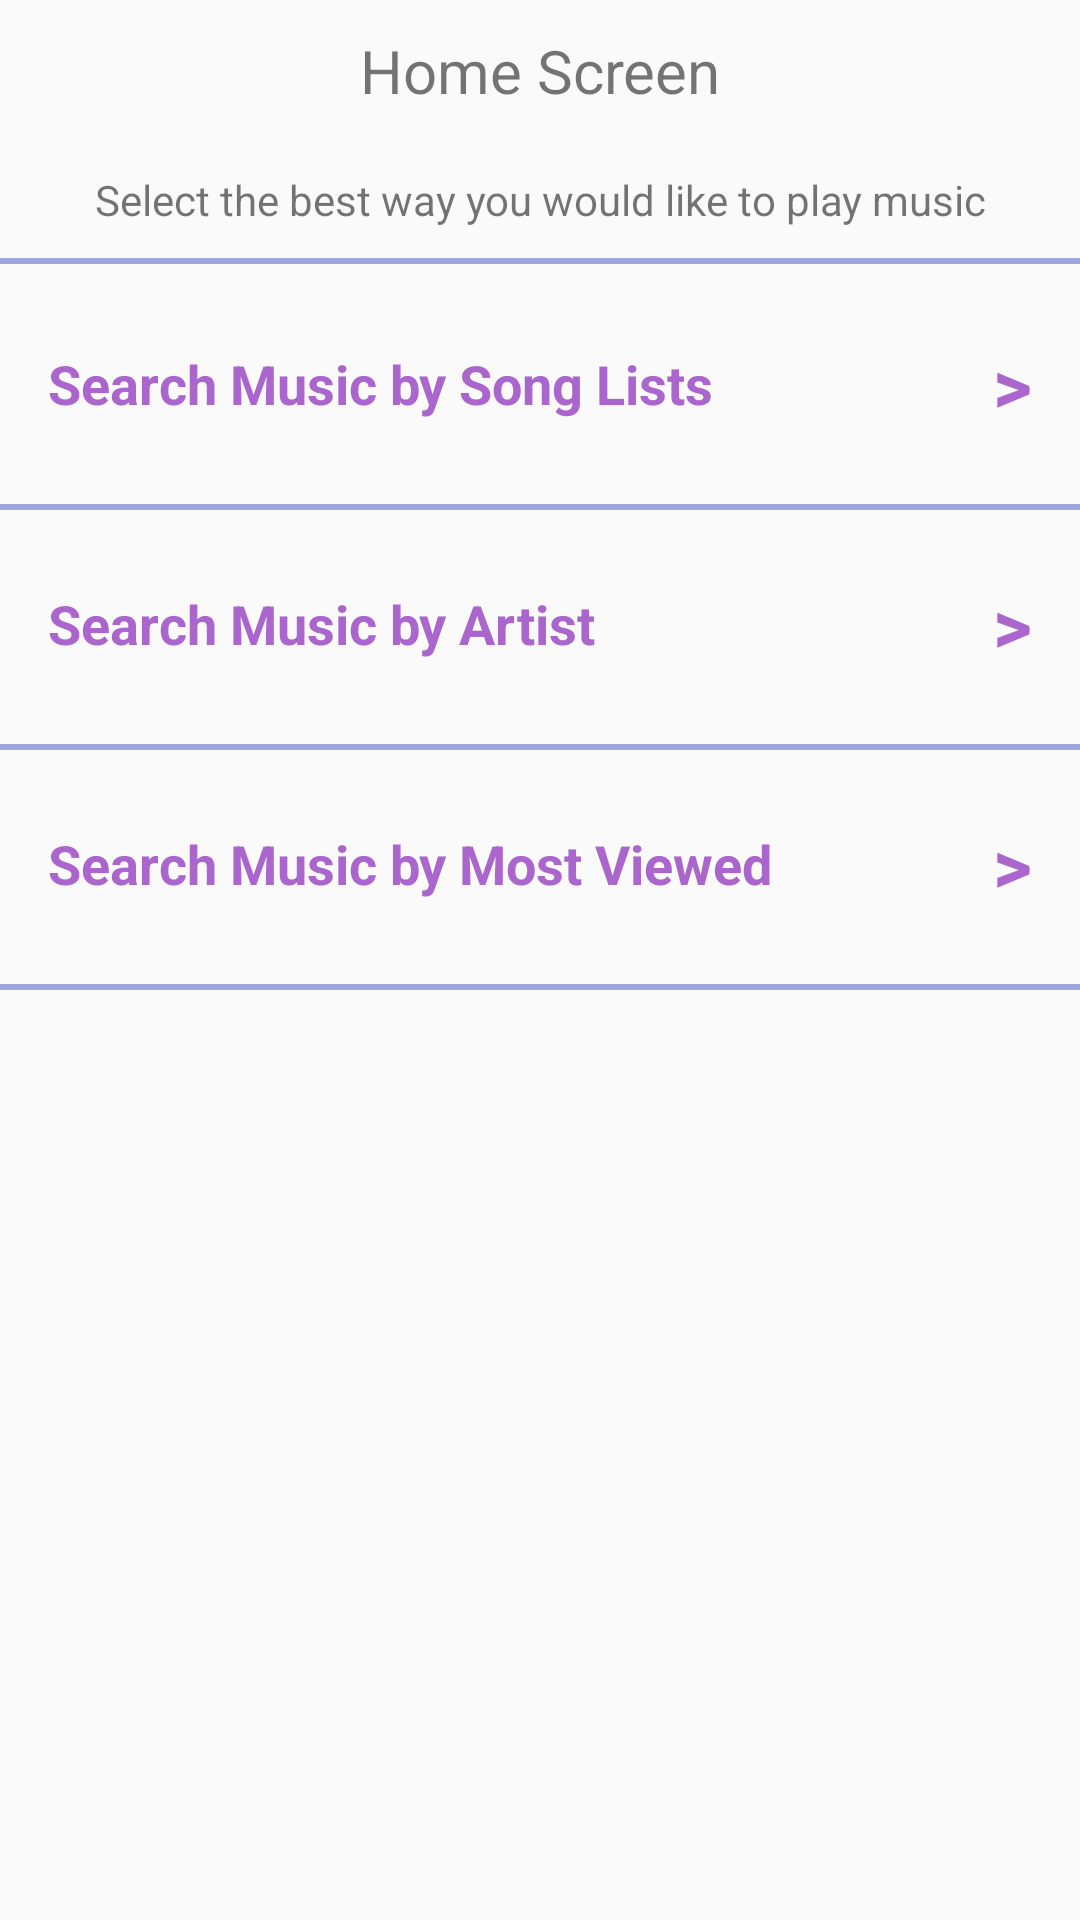

Layout XML and referenced resources for this Android screen:
<!-- AndroidManifest.xml: application theme AppTheme -->
<!-- res/layout/activity_main.xml -->
<?xml version="1.0" encoding="utf-8"?>
<LinearLayout xmlns:android="http://schemas.android.com/apk/res/android"
    android:layout_width="match_parent"
    android:layout_height="match_parent"
    android:orientation="vertical">

    <TextView
        android:layout_width="match_parent"
        android:layout_height="wrap_content"
        android:gravity="center_horizontal"
        android:textSize="20sp"
        android:paddingTop="10dp"
        android:paddingBottom="10dp"
        android:text="Home Screen" />

    <TextView
        android:layout_width="match_parent"
        android:layout_height="wrap_content"
        android:gravity="center_horizontal"
        android:textSize="14sp"
        android:paddingTop="10dp"
        android:paddingBottom="10dp"
        android:text="@string/home_description" />

    <View
        android:layout_width="match_parent"
        android:layout_height= "2dp"
        android:background="@color/song_color" />

    <RelativeLayout
        android:layout_width="match_parent"
        android:layout_height="wrap_content">

        <TextView
            android:id="@+id/song_lists"
            style="@style/CategoryStyle"
            android:layout_alignParentLeft="true"
            android:text="@string/song_track" />

        <TextView
            android:layout_width="wrap_content"
            android:layout_height="wrap_content"
            android:textSize="25dp"
            android:layout_centerVertical="true"
            android:layout_alignParentRight="true"
            android:paddingRight="15dp"
            style="@style/CategoryStyle"
            android:text=">" />

    </RelativeLayout>

    <RelativeLayout
        android:layout_width="match_parent"
        android:layout_height="wrap_content">
        <TextView
            android:id="@+id/artist_list"
            style="@style/CategoryStyle"

            android:text="@string/artist_track" />

        <TextView
            android:layout_width="wrap_content"
            android:layout_height="wrap_content"
            android:textSize="25dp"
            android:layout_centerVertical="true"
            android:layout_alignParentRight="true"
            android:paddingRight="15dp"
            style="@style/CategoryStyle"

            android:text=">" />

        <View
            android:layout_width="match_parent"
            android:layout_height= "2dp"
            android:background="@color/song_color" />

    </RelativeLayout>

    <RelativeLayout
        android:layout_width="match_parent"
        android:layout_height="wrap_content">
        <TextView
            android:id="@+id/viewed"
            style="@style/CategoryStyle"

            android:text="@string/view_track" />

        <TextView
            android:layout_width="wrap_content"
            android:layout_height="wrap_content"
            android:textSize="25dp"
            android:layout_centerVertical="true"
            android:layout_alignParentRight="true"
            android:paddingRight="15dp"
            style="@style/CategoryStyle"

            android:text=">" />
        <View
            android:layout_width="match_parent"
            android:layout_height= "2dp"
            android:background="@color/song_color" />

    </RelativeLayout>
    <View
        android:layout_width="match_parent"
        android:layout_height= "2dp"
        android:background="@color/song_color" />


</LinearLayout>
<!-- resources referenced by this layout -->
<resources>
  <color name="song_color">#9FA8DA</color>
  <string name="artist_track">Search Music by Artist</string>
  <string name="home_description">Select the best way you would like to play music </string>
  <string name="song_track">Search Music by Song Lists</string>
  <string name="view_track">Search Music by Most Viewed</string>
  <style name="CategoryStyle">
          <item name="android:layout_width">match_parent</item>
          <item name="android:layout_height">80dp</item>
          <item name="android:gravity">center_vertical</item>
          <item name="android:padding">16dp</item>
          <item name="android:textColor">@android:color/holo_purple</item>
          <item name="android:textStyle">bold</item>
          <item name="android:textAppearance">?android:textAppearanceMedium</item>
      </style>
  <style name="AppTheme" parent="Theme.AppCompat.Light.DarkActionBar">
          
          <item name="colorPrimary">@color/colorPrimary</item>
          <item name="colorPrimaryDark">@color/colorPrimaryDark</item>
          <item name="colorAccent">@color/colorAccent</item>
      </style>
  <color name="colorPrimary">#3F51B5</color>
  <color name="colorPrimaryDark">#303F9F</color>
  <color name="colorAccent">#FF4081</color>
</resources>
